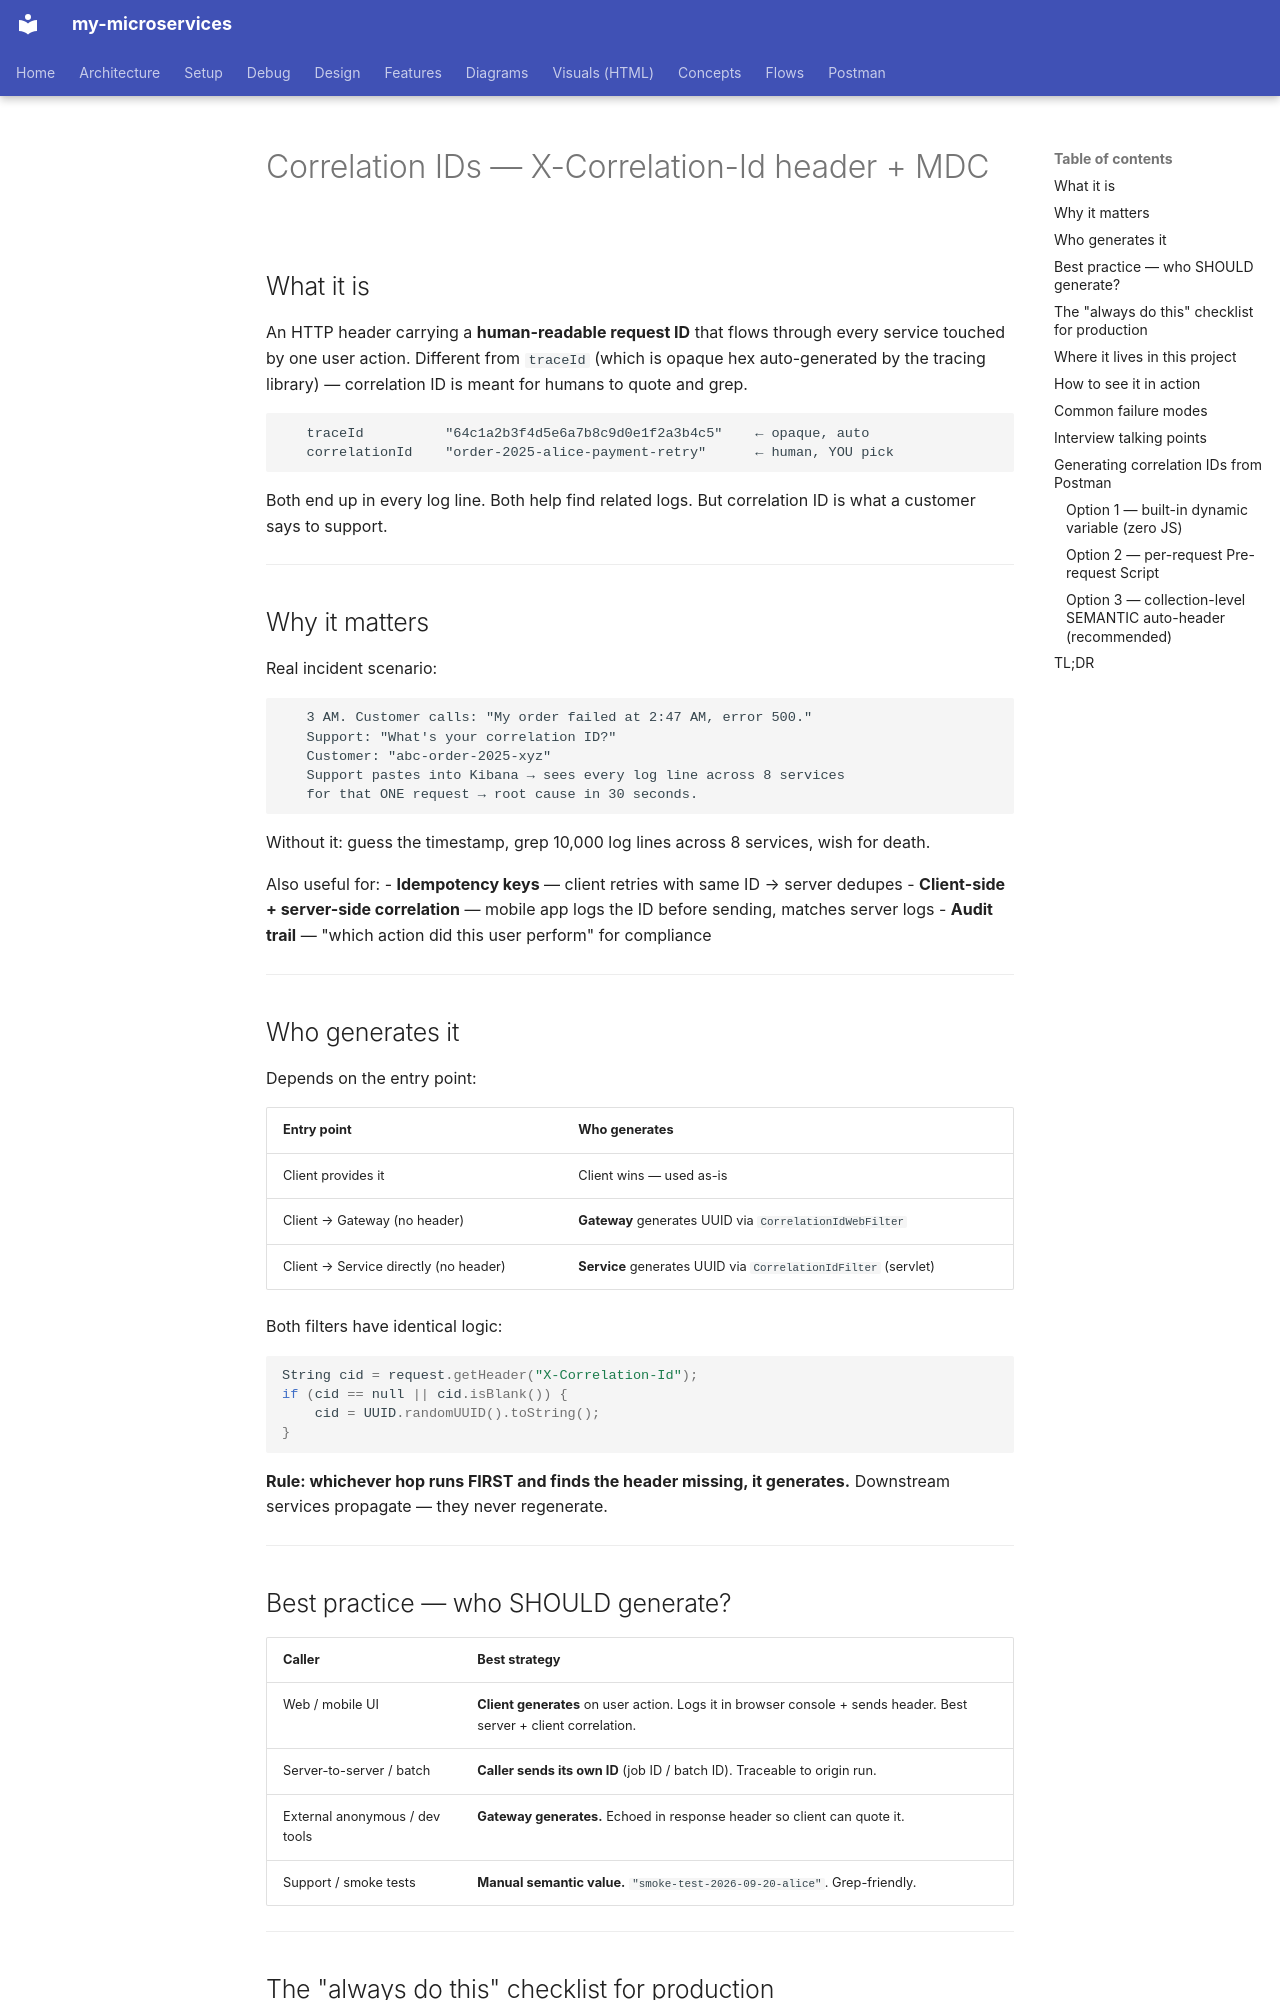

repository: bhanuonline/my-microservices · page: concepts/correlation-ids/index.html · generator: mkdocs

# Correlation IDs — X-Correlation-Id header + MDC

## What it is

An HTTP header carrying a **human-readable request ID** that flows through every service touched by one user action. Different from `traceId` (which is opaque hex auto-generated by the tracing library) — correlation ID is meant for humans to quote and grep.

```
   traceId          "64c1a2b3f4d5e6a7b8c9d0e1f2a3b4c5"    ← opaque, auto
   correlationId    "order-2025-alice-payment-retry"      ← human, YOU pick
```

Both end up in every log line. Both help find related logs. But correlation ID is what a customer says to support.

---

## Why it matters

Real incident scenario:

```
   3 AM. Customer calls: "My order failed at 2:47 AM, error 500."
   Support: "What's your correlation ID?"
   Customer: "abc-order-2025-xyz"
   Support pastes into Kibana → sees every log line across 8 services
   for that ONE request → root cause in 30 seconds.
```

Without it: guess the timestamp, grep 10,000 log lines across 8 services, wish for death.

Also useful for:
- **Idempotency keys** — client retries with same ID → server dedupes
- **Client-side + server-side correlation** — mobile app logs the ID before sending, matches server logs
- **Audit trail** — "which action did this user perform" for compliance

---

## Who generates it

Depends on the entry point:

| Entry point | Who generates |
|---|---|
| Client provides it | Client wins — used as-is |
| Client → Gateway (no header) | **Gateway** generates UUID via `CorrelationIdWebFilter` |
| Client → Service directly (no header) | **Service** generates UUID via `CorrelationIdFilter` (servlet) |

Both filters have identical logic:

```java
String cid = request.getHeader("X-Correlation-Id");
if (cid == null || cid.isBlank()) {
    cid = UUID.randomUUID().toString();
}
```

**Rule: whichever hop runs FIRST and finds the header missing, it generates.** Downstream services propagate — they never regenerate.

---

## Best practice — who SHOULD generate?

| Caller | Best strategy |
|---|---|
| Web / mobile UI | **Client generates** on user action. Logs it in browser console + sends header. Best server + client correlation. |
| Server-to-server / batch | **Caller sends its own ID** (job ID / batch ID). Traceable to origin run. |
| External anonymous / dev tools | **Gateway generates.** Echoed in response header so client can quote it. |
| Support / smoke tests | **Manual semantic value.** `"smoke-test-2026-09-20-alice"`. Grep-friendly. |

---

## The "always do this" checklist for production

1. ✅ Gateway always sets it (generate if missing)
2. ✅ Gateway echoes it in **response** header (so client can screenshot / quote)
3. ✅ Every service reads + propagates it to downstream calls (HTTP AND Kafka)
4. ✅ Every log line includes it (via MDC in log pattern)
5. ✅ Error responses include it in the body (customer can quote to support)

---
